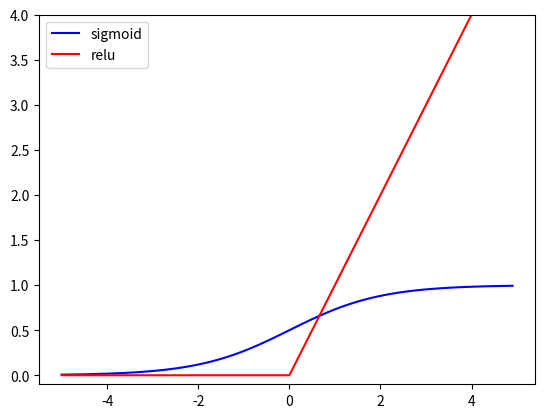

Python code for this plot:
import numpy as np
import matplotlib.pyplot as plt

def sigmoid(x):
    y = 1 / (1 + np.exp(-x))
    return y

def relu(x):
    y = np.maximum(0, x)
    return y


x = np.array([-1, 1 ,2]) # broadcast 
print('sigmoid-', sigmoid(x))
print('relu-', relu(x))


a = np.arange(-5, 5, 0.1)
z1 = sigmoid(a)
z2 = relu(a)


plt.plot(a, z1, 'b', label="sigmoid")
plt.plot(a, z2, 'r', label="relu")
plt.ylim(-0.1, 4)
plt.legend()
plt.show()
